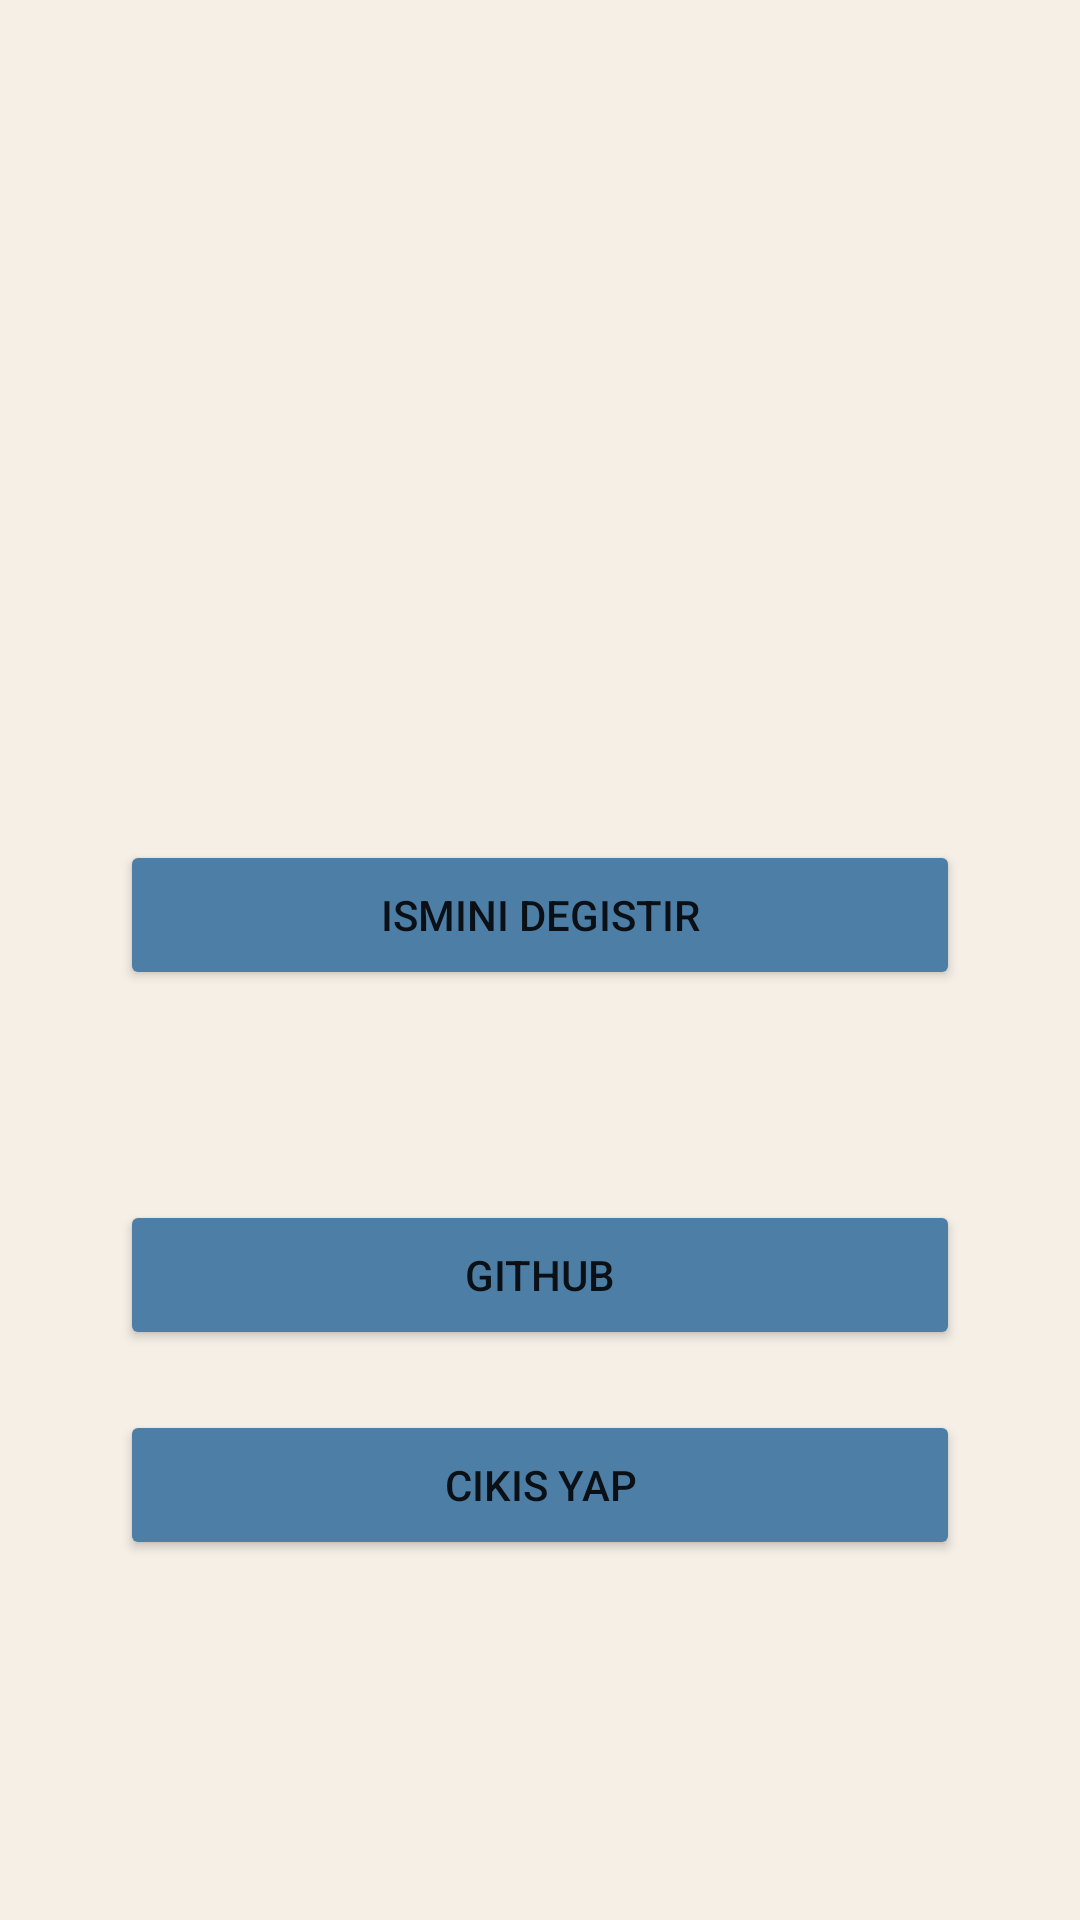

Android layout source for this screen:
<!-- AndroidManifest.xml: application theme Theme.TriviaGame -->
<!-- res/layout/fragment_settings.xml -->
<?xml version="1.0" encoding="utf-8"?>
<androidx.constraintlayout.widget.ConstraintLayout xmlns:android="http://schemas.android.com/apk/res/android"
    xmlns:app="http://schemas.android.com/apk/res-auto"
    xmlns:tools="http://schemas.android.com/tools"
    android:layout_width="match_parent"
    android:layout_height="match_parent"
    android:background="#F5EFE6"
    tools:context=".ui.mainactivity.SettingsFragment">

    <androidx.appcompat.widget.AppCompatButton
        android:id="@+id/btnLogOut"
        android:layout_width="match_parent"
        android:layout_height="50dp"
        android:layout_marginHorizontal="40dp"
        android:layout_marginBottom="120dp"
        android:backgroundTint="#4D7FA6"
        android:drawableStart="@drawable/ic_twotone_exit_to_app_24"
        android:drawablePadding="-30dp"
        android:text="Cikis yap"
        app:layout_constraintBottom_toBottomOf="parent"
        app:layout_constraintEnd_toEndOf="parent"
        app:layout_constraintStart_toStartOf="parent" />

    <androidx.appcompat.widget.AppCompatButton
        android:id="@+id/btnGitHub"
        android:layout_width="match_parent"
        android:layout_height="50dp"
        android:layout_marginHorizontal="40dp"
        android:layout_marginBottom="20dp"
        android:backgroundTint="#4D7FA6"
        android:drawableStart="@drawable/github_image_smaller"
        android:drawablePadding="-40dp"
        android:text="github"
        app:layout_constraintBottom_toTopOf="@id/btnLogOut"
        app:layout_constraintEnd_toEndOf="parent"
        app:layout_constraintStart_toStartOf="parent" />


    <EditText
        android:id="@+id/tvNameChange"
        android:layout_width="match_parent"
        android:layout_height="wrap_content"
        android:layout_marginHorizontal="50dp"
        android:hint="Isminizi giriniz."
        android:textColor="@color/black"
        android:textSize="20sp"
        android:visibility="invisible"
        app:layout_constraintBottom_toTopOf="@+id/btnChangeName"
        app:layout_constraintEnd_toEndOf="parent"
        app:layout_constraintStart_toStartOf="parent"
        app:layout_constraintTop_toTopOf="parent"
        tools:text="deneme" />

    <androidx.appcompat.widget.AppCompatButton
        android:id="@+id/btnNameChangeTest"
        android:layout_width="wrap_content"
        android:layout_height="wrap_content"
        android:text="Onayla"
        android:visibility="invisible"
        app:layout_constraintBottom_toTopOf="@+id/btnChangeName"
        app:layout_constraintEnd_toEndOf="parent"
        app:layout_constraintStart_toStartOf="parent"
        app:layout_constraintTop_toBottomOf="@+id/tvNameChange" />

    <androidx.appcompat.widget.AppCompatButton
        android:id="@+id/btnChangeName"
        android:layout_width="match_parent"
        android:layout_height="50dp"
        android:layout_marginHorizontal="40dp"
        android:layout_marginBottom="120dp"
        android:backgroundTint="#4D7FA6"
        android:text="Ismini degistir"
        app:layout_constraintBottom_toBottomOf="@id/btnGitHub"
        app:layout_constraintEnd_toEndOf="parent"
        app:layout_constraintStart_toStartOf="parent" />


</androidx.constraintlayout.widget.ConstraintLayout>
<!-- resources referenced by this layout -->
<resources>
  <!-- drawable github_image_smaller (drawable) -->
  <?xml version="1.0" encoding="utf-8"?>
  <layer-list xmlns:android="http://schemas.android.com/apk/res/android">
      <item
          android:id="@+id/github_image_smaller"
          android:width="40dp"
          android:height="40dp"
          android:drawable="@drawable/github_image" />
  
  </layer-list>
  <style name="Theme.TriviaGame" parent="Theme.MaterialComponents.DayNight.DarkActionBar">
          
          <item name="colorPrimary">#0E0E30</item>
          <item name="colorPrimaryVariant">#4C6793</item>
          <item name="colorOnPrimary">@color/white</item>
          
          <item name="colorSecondary">@color/teal_200</item>
          <item name="colorSecondaryVariant">@color/teal_700</item>
          <item name="colorOnSecondary">@color/white</item>
          
          <item name="android:statusBarColor" tools:targetApi="l">?attr/colorPrimaryVariant</item>
          
      </style>
  <!-- not gathered from this repository: default colours our renderer supplied (Android Studio template values) -->
  <color name="teal_200">#FF03DAC5</color>
  <color name="teal_700">#FF018786</color>
  <color name="black">#FF000000</color>
  <color name="white">#FFFFFFFF</color>
</resources>
